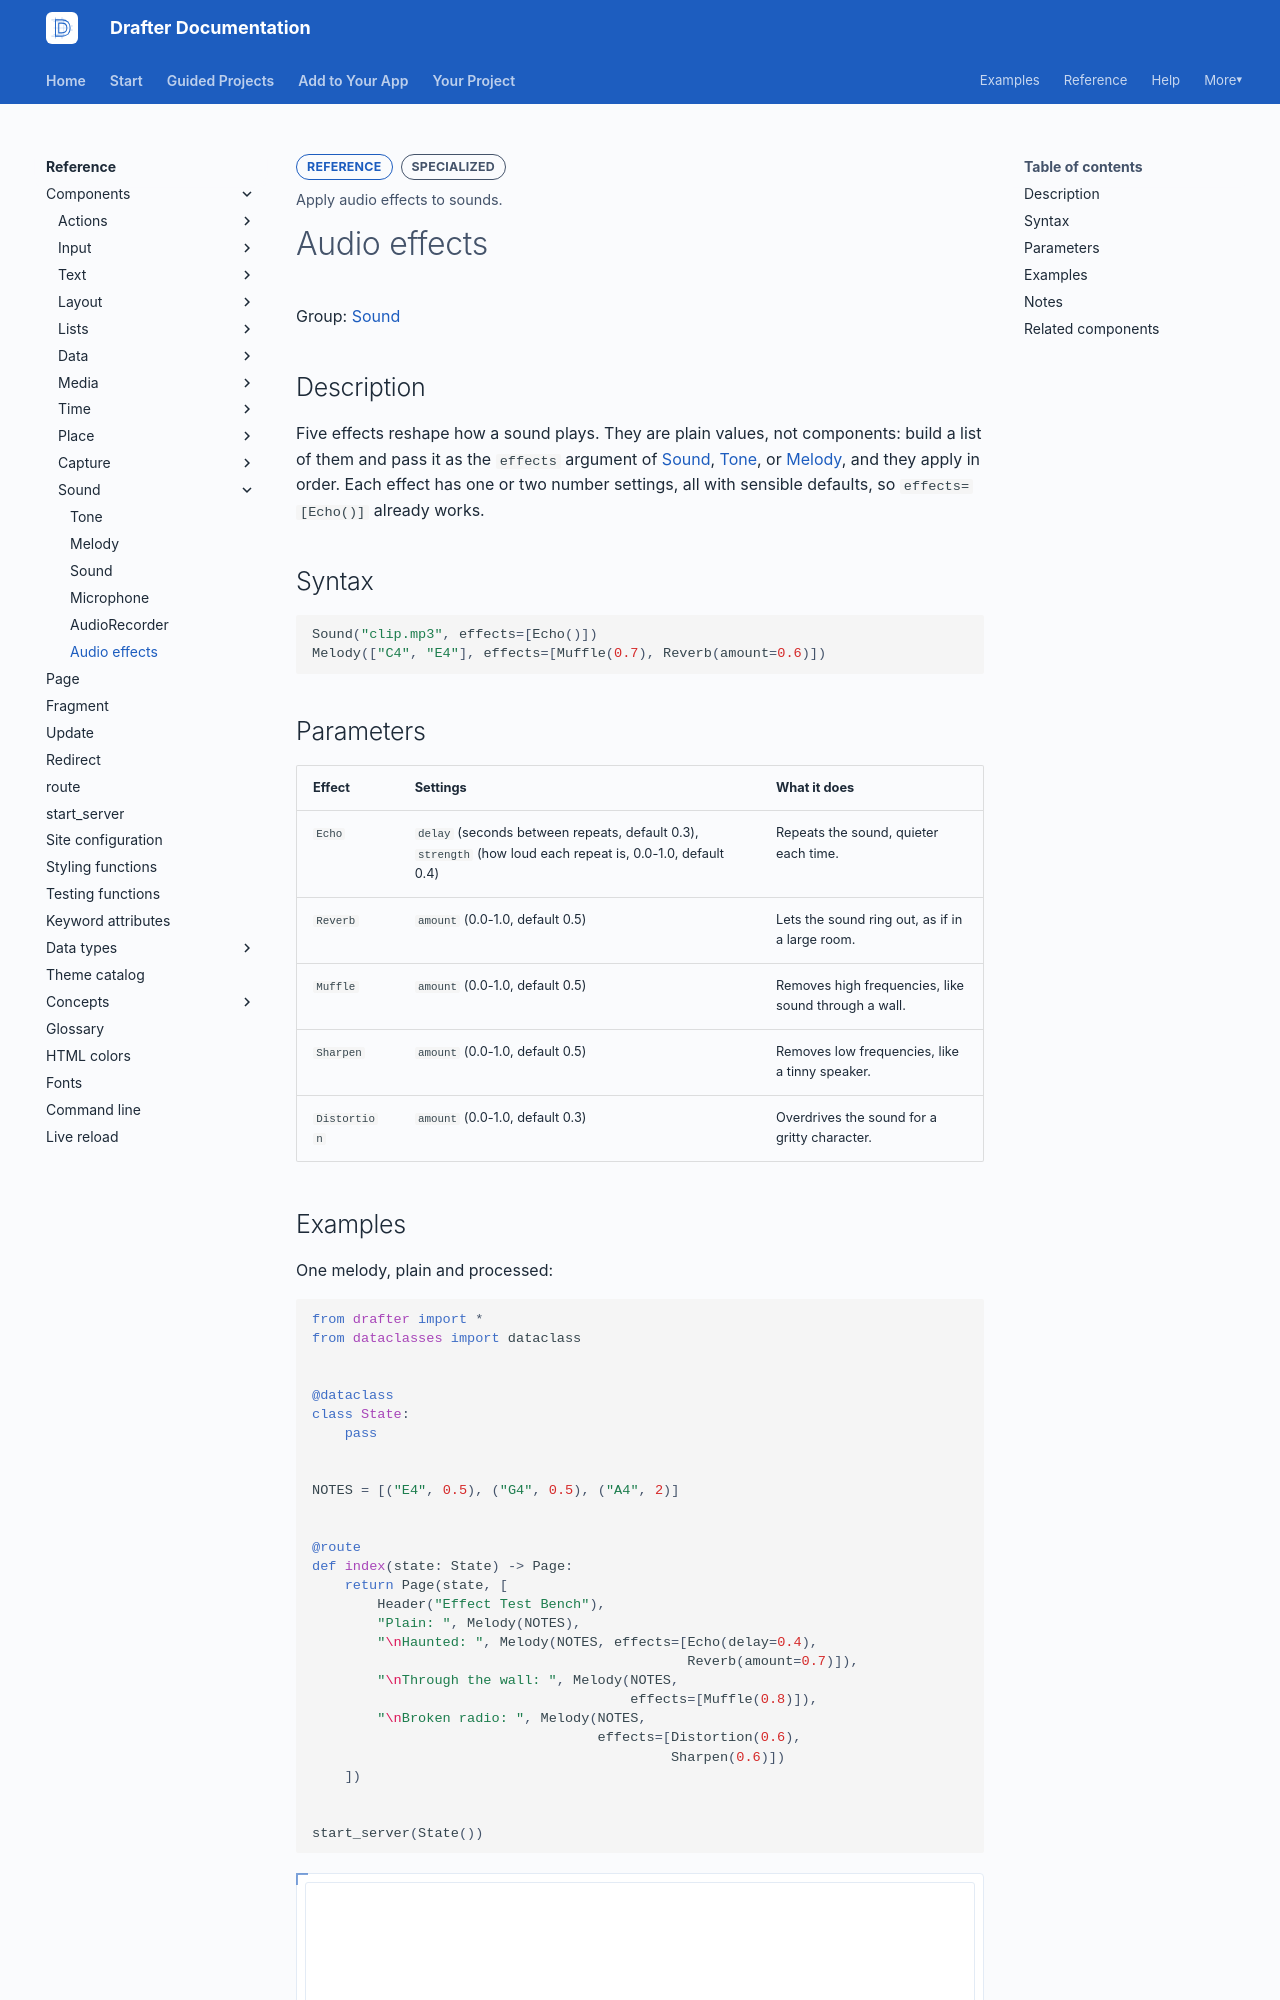

repository: drafter-edu/drafter · page: reference/components/sound/effects/index.html · generator: mkdocs

---
page_type: component
title: Audio effects
level: L4
audience: S
priority: P2
prereqs: []
symbols:
  - Echo
  - Reverb
  - Muffle
  - Sharpen
  - Distortion
outcome: Apply audio effects to sounds.
---

# Audio effects

Group: [Sound](../index.md#sound)

## Description

Five effects reshape how a sound plays. They are plain values,
not components: build a list of them and pass it as the
`effects` argument of [Sound](sound.md), [Tone](tone.md), or
[Melody](melody.md), and they apply in order. Each effect has
one or two number settings, all with sensible defaults, so
`effects=[Echo()]` already works.

## Syntax

```python
Sound("clip.mp3", effects=[Echo()])
Melody(["C4", "E4"], effects=[Muffle(0.7), Reverb(amount=0.6)])
```

## Parameters

| Effect | Settings | What it does |
| ------ | -------- | ------------ |
| `Echo` | `delay` (seconds between repeats, default 0.3), `strength` (how loud each repeat is, 0.0-1.0, default 0.4) | Repeats the sound, quieter each time. |
| `Reverb` | `amount` (0.0-1.0, default 0.5) | Lets the sound ring out, as if in a large room. |
| `Muffle` | `amount` (0.0-1.0, default 0.5) | Removes high frequencies, like sound through a wall. |
| `Sharpen` | `amount` (0.0-1.0, default 0.5) | Removes low frequencies, like a tinny speaker. |
| `Distortion` | `amount` (0.0-1.0, default 0.3) | Overdrives the sound for a gritty character. |
